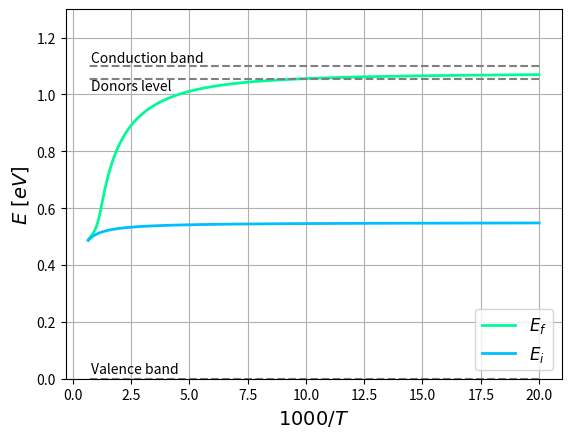
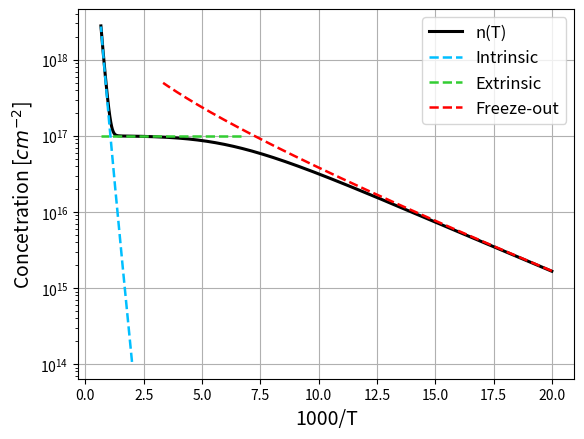

The matplotlib source for these figures, in order:
import numpy as np 
from matplotlib import pyplot as plt
from numpy.core.numeric import ones
import numpy as np
import scipy.constants as scic
import scipy.integrate as scint
import scipy.optimize as scis
from scipy.integrate import *
from scipy.constants import *
from scipy.optimize import *
from sympy import symbols, Eq, solve
from sympy.functions.elementary.miscellaneous import root

eV = 1.6e-019; 
kB = 1.38e-023; # Boltzmann constant, J/mol/K
h = 6.626e-034; # Planck's constant, Js
m_0 = 9.1e-031; # Rest mass of an electron, kg
#Parameters

meff_elect = 1.08*m_0; # Effective mass of electron
meff_hole = 0.56*m_0; # Effective mass of holes 
Eg = 1.1*eV; # Energy gap of Si #setting E_v=0
Nd = 1e17
deltaE = 0.045*eV 
Ed=(Eg-deltaE) #Energy of the donor band
Nc = lambda T: 2*(2*np.pi*kB*T/h**2)**(3/2)*(meff_elect)**(3/2)/1e6

#functions
def n(Ef,T): #carrier distribution in conduction
    return ni(T)*np.exp((Ef-Efi(T))/(kB*T))
def p(Ef,T): #holes distribution in valence
    return ni(T)*np.exp((Efi(T)-Ef)/(kB*T))
def Ndp(Ef,T): # doped atoms distribution
    return Nd*(1-1/(1+0.5*np.exp((Ed-Ef)/(kB*T))))
def g(Ef,T): # neutral charge equation
    return  Ndp(Ef,T) + p(Ef,T) - n(Ef,T)
def highT(Ef,T):
    return ni(T)
def NdplowT(T):
    return np.sqrt(Nc(T)*Nd/2) * np.exp(-(Eg-Ed)/(2*kB*T))


def Efi(T):
    if isinstance(T, (int, float)):
        print("yes")
        return Eg/2 + (3/4)*kB*T*np.log(meff_hole/meff_elect)
    else:
        res = [Eg/2 + (3/4)*kB*TT*np.log(meff_hole/meff_elect) for TT in T]
        return np.array(res) #intrinsic fermi energy
ni= lambda T: 2*(2*np.pi*kB*T/h**2)**(3/2)*(meff_elect*meff_hole)**(3/4)*np.exp(-Eg/(2*kB*T)) / 10**6

Tvals = np.linspace(50,1500,1000)
Tvals1 = [1000/T for T in Tvals]
root1=np.ones(len(Tvals))
c=0
for i in Tvals:
    root1[c]=scis.fsolve(g, Eg , args=(i),xtol=eV**2)
    print(root1[c])
    c +=1 
eg= np.linspace(0,1.1,len(Tvals))
plt.plot(Tvals1,root1/eV, label=r'$E_f$', color='mediumspringgreen', linewidth=2.0)
plt.plot(Tvals1,Efi(Tvals)/eV, label=r'$E_i$', color='deepskyblue', linewidth=2.0)
plt.text(0.8, Eg/eV+0.015, "Conduction band", fontsize=10)
plt.text(0.8, Ed/eV-0.04, "Donors level", fontsize=10)
plt.text(0.8, 0.02, "Valence band", fontsize=10)
plt.plot(Tvals1,Eg*np.ones(len(Tvals))/eV,'--', color='gray')
plt.plot(Tvals1,Ed*np.ones(len(Tvals))/eV,'--', color='gray')
plt.plot(Tvals1,0*np.ones(len(Tvals)),'--', color='gray')
plt.xlabel(r"$1000/T$", fontsize=14)
plt.ylabel(r"$E \ [eV]$", fontsize=14)
plt.ylim([0, 1.3])
plt.grid()
plt.legend(fontsize=12)
plt.show()

plt.semilogy(Tvals1, n(root1,Tvals), linewidth=2.2, label='n(T)', color='black')
plt.grid()

low_T = np.linspace(50, 300, 1000)
med_T = np.linspace(150, 1500, 1000)
high_T = np.linspace(500, 1500, 1000)
lowT_x = [1000/T for T in low_T]
medT_x = [1000/T for T in med_T]
highT_x = [1000/T for T in high_T]
print(low_T)
print(Efi(low_T))

print(Ndp(Efi(low_T), low_T))
plt.semilogy(highT_x, ni(high_T), '--', label='Intrinsic', color='deepskyblue', linewidth=1.8)
plt.semilogy(medT_x, np.full(len(medT_x), Nd), '--', label='Extrinsic', color='limegreen', linewidth=1.8)
plt.semilogy(lowT_x, NdplowT(low_T), '--', label='Freeze-out', color='red', linewidth=1.8)
plt.legend(fontsize=12)
plt.ylabel(r'Concetration [$cm^{-2}$]', fontsize=14)
plt.xlabel('1000/T', fontsize=14)
plt.show()
#print(g(root1,Tvals))
#plt.semilogy(eg,n(root1,Tvals)+Ndp(root1,Tvals))
